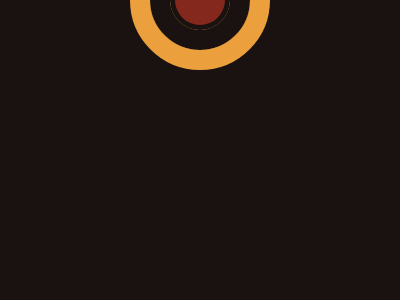

Recreate this image using only HTML and CSS.

<!DOCTYPE html>
<html lang="en">
<head>
  <meta charset="UTF-8">
  <meta http-equiv="X-UA-Compatible" content="IE=edge">
  <meta name="viewport" content="width=device-width, initial-scale=1.0">
  <title>Eye of Sauron</title>
  <style>
    body {
      background-color: #191210;
      margin: 0;
    }

    .row {
      display: flex;
      justify-content: center;
      align-items: center;
    }

    .circle {
      border-radius: 100%;
    }

    .mid {
      width: 50px;
      height: 50px;
      background: #84271C;
    }

    .outer {
      border: 20px solid #ECA03D;
      padding: 25px;
      position: absolute;
    }

    .edge {
      border: 20px solid #ECA03D;
      width: 60px;
      height: 60px;
      border-top-color: #191210;
      border-left-color: #191210
    }

    .left {
      transform: rotate(45deg);
      position: absolute;
      left: 50
    }

    .right {
      position: absolute;
      right: 50;
      transform: rotate(225deg);
    }
  </style>

</head>
<body class='row'>
  <div class='edge circle left'></div>
  <div class='edge circle right'></div>
  <div class='outer circle'>
    <div class='mid circle'></div>
  </div>
  <body>
</html>
